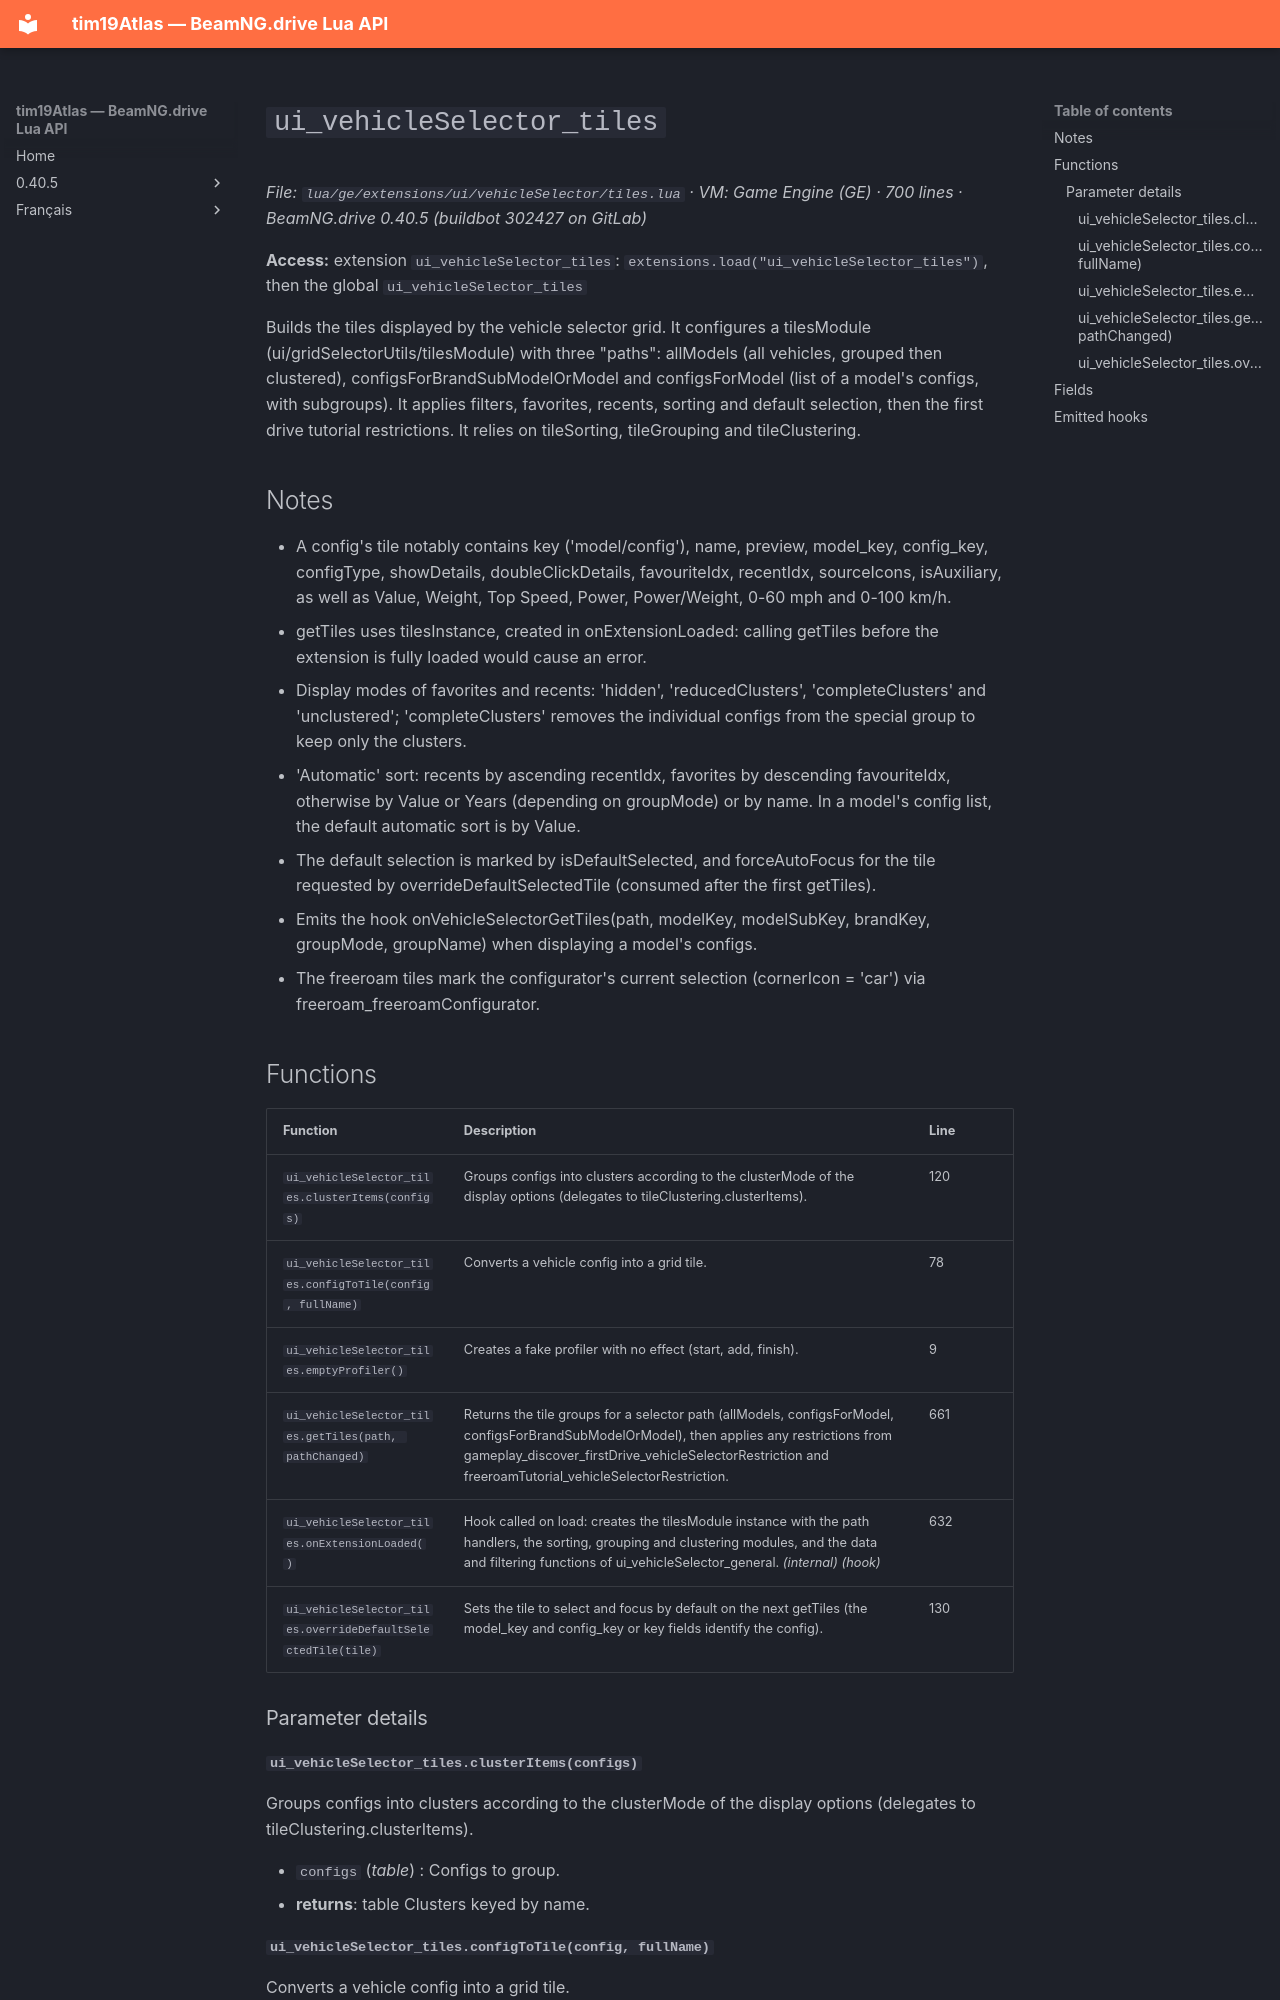

repository: Tim0219800/beamng-lua-atlas · page: 0.40.5/ge/extensions/ui/vehicleSelector/tiles.html · generator: mkdocs

# `ui_vehicleSelector_tiles`

*File: `lua/ge/extensions/ui/vehicleSelector/tiles.lua` · VM: Game Engine (GE) · 700 lines · BeamNG.drive 0.40.5 (buildbot 302427 on GitLab)*

**Access:** extension `ui_vehicleSelector_tiles`: `extensions.load("ui_vehicleSelector_tiles")`, then the global `ui_vehicleSelector_tiles`

Builds the tiles displayed by the vehicle selector grid. It configures a tilesModule (ui/gridSelectorUtils/tilesModule) with three "paths": allModels (all vehicles, grouped then clustered), configsForBrandSubModelOrModel and configsForModel (list of a model's configs, with subgroups). It applies filters, favorites, recents, sorting and default selection, then the first drive tutorial restrictions. It relies on tileSorting, tileGrouping and tileClustering.

## Notes

- A config's tile notably contains key ('model/config'), name, preview, model_key, config_key, configType, showDetails, doubleClickDetails, favouriteIdx, recentIdx, sourceIcons, isAuxiliary, as well as Value, Weight, Top Speed, Power, Power/Weight, 0-60 mph and 0-100 km/h.
- getTiles uses tilesInstance, created in onExtensionLoaded: calling getTiles before the extension is fully loaded would cause an error.
- Display modes of favorites and recents: 'hidden', 'reducedClusters', 'completeClusters' and 'unclustered'; 'completeClusters' removes the individual configs from the special group to keep only the clusters.
- 'Automatic' sort: recents by ascending recentIdx, favorites by descending favouriteIdx, otherwise by Value or Years (depending on groupMode) or by name. In a model's config list, the default automatic sort is by Value.
- The default selection is marked by isDefaultSelected, and forceAutoFocus for the tile requested by overrideDefaultSelectedTile (consumed after the first getTiles).
- Emits the hook onVehicleSelectorGetTiles(path, modelKey, modelSubKey, brandKey, groupMode, groupName) when displaying a model's configs.
- The freeroam tiles mark the configurator's current selection (cornerIcon = 'car') via freeroam_freeroamConfigurator.

## Functions

| Function | Description | Line |
|---|---|---|
| `ui_vehicleSelector_tiles.clusterItems(configs)` | Groups configs into clusters according to the clusterMode of the display options (delegates to tileClustering.clusterItems). | 120 |
| `ui_vehicleSelector_tiles.configToTile(config, fullName)` | Converts a vehicle config into a grid tile. | 78 |
| `ui_vehicleSelector_tiles.emptyProfiler()` | Creates a fake profiler with no effect (start, add, finish). | 9 |
| `ui_vehicleSelector_tiles.getTiles(path, pathChanged)` | Returns the tile groups for a selector path (allModels, configsForModel, configsForBrandSubModelOrModel), then applies any restrictions from gameplay_discover_firstDrive_vehicleSelectorRestriction and freeroamTutorial_vehicleSelectorRestriction. | 661 |
| `ui_vehicleSelector_tiles.onExtensionLoaded()` | Hook called on load: creates the tilesModule instance with the path handlers, the sorting, grouping and clustering modules, and the data and filtering functions of ui_vehicleSelector_general. *(internal)* *(hook)* | 632 |
| `ui_vehicleSelector_tiles.overrideDefaultSelectedTile(tile)` | Sets the tile to select and focus by default on the next getTiles (the model_key and config_key or key fields identify the config). | 130 |
